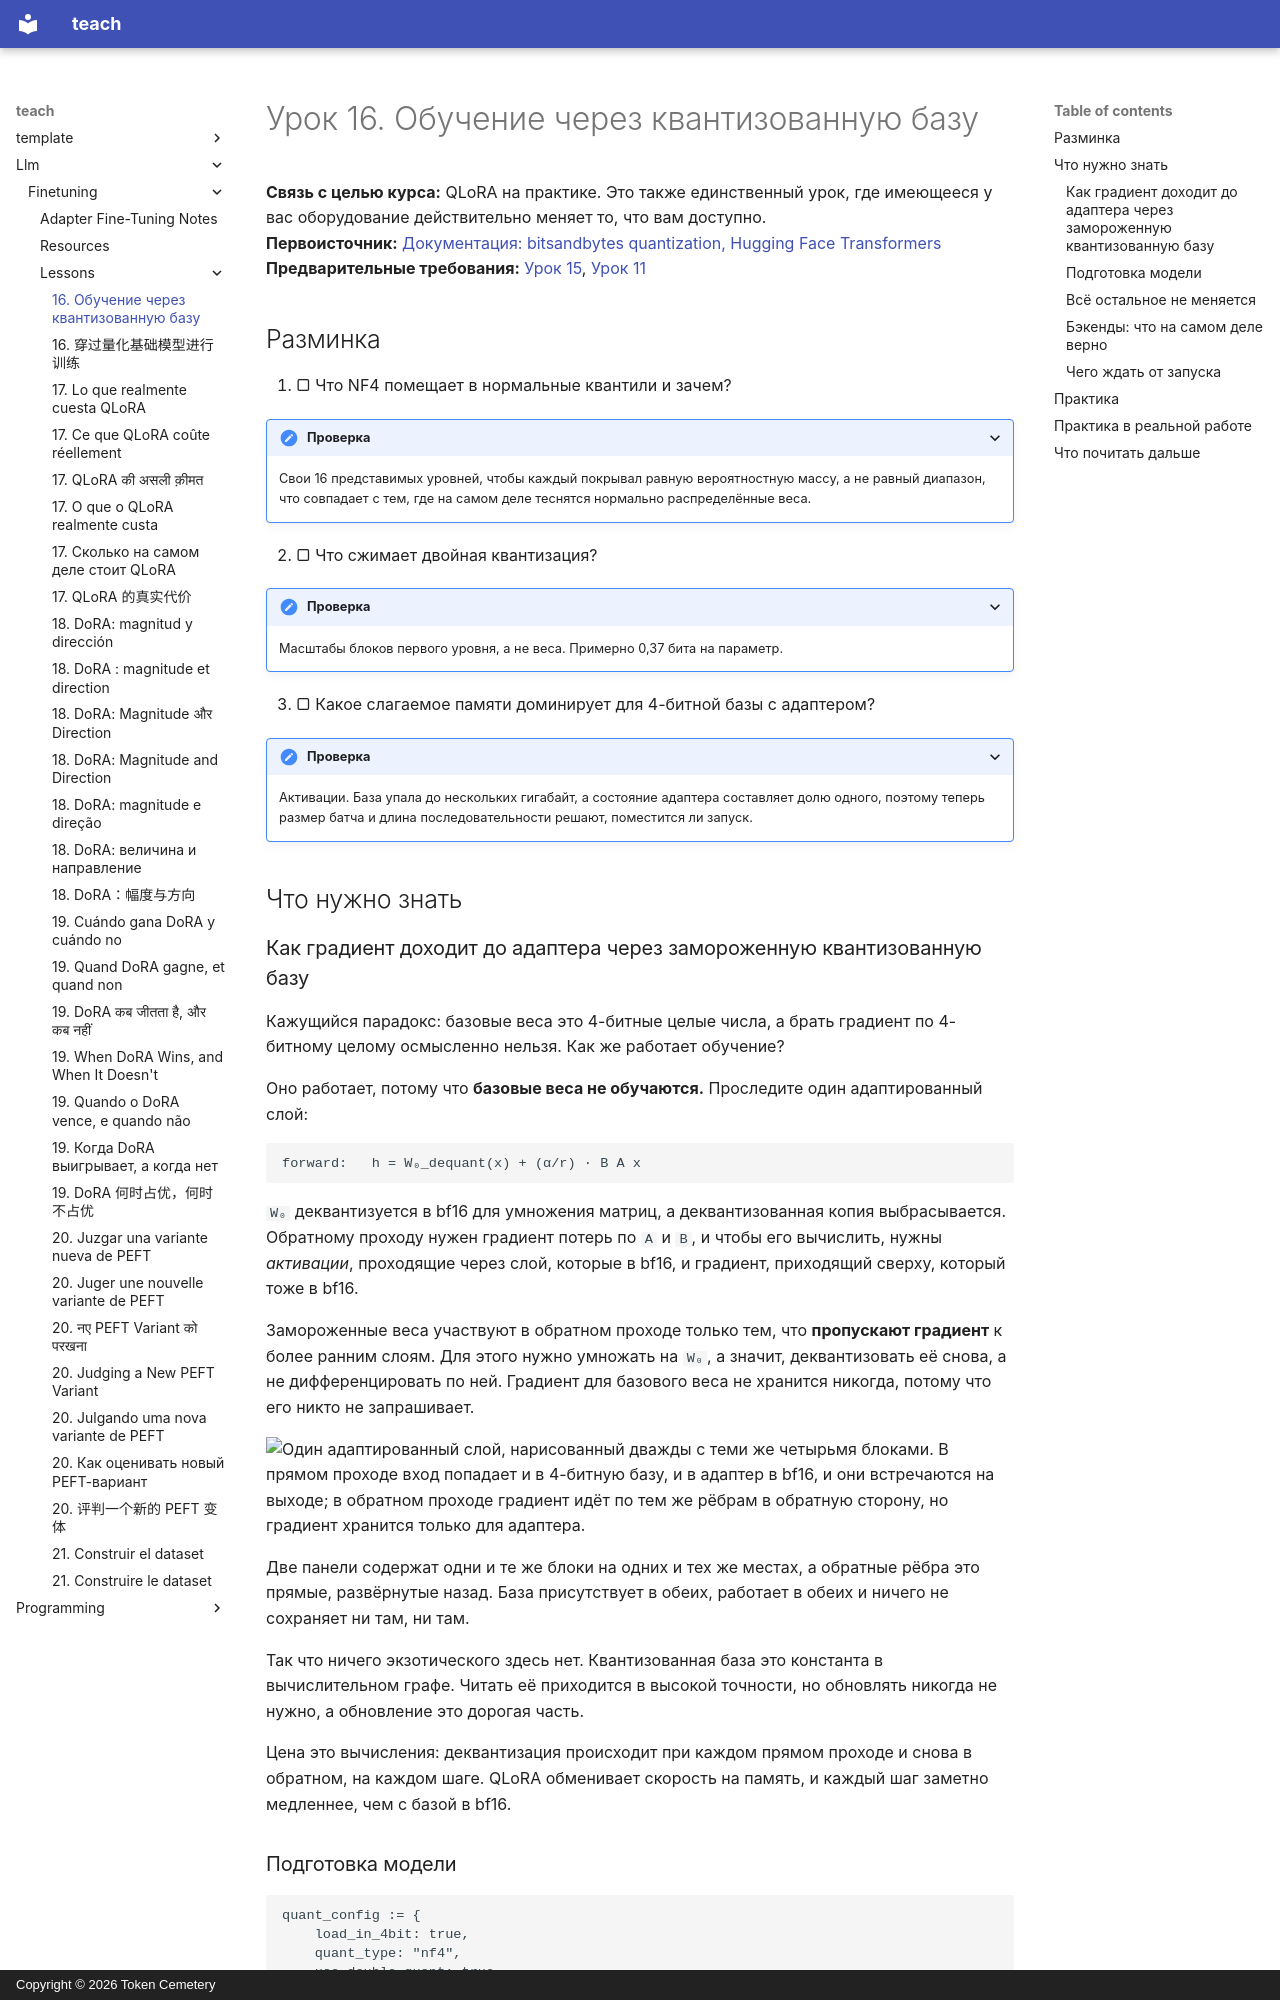

repository: TokenCemetery/teach · page: llm/finetuning/lessons/0016-training-through-a-quantized-base.ru/index.html · generator: mkdocs · copyright: Copyright © 2026 Token Cemetery

---
title: "16. Обучение через квантизованную базу"
description: "Как градиенты проходят через замороженные 4-битные веса"
type: lesson
---

# Урок 16. Обучение через квантизованную базу

**Связь с целью курса:** QLoRA на практике. Это также единственный урок, где имеющееся у вас оборудование действительно меняет то, что вам доступно.
**Первоисточник:** [Документация: bitsandbytes quantization, Hugging Face Transformers](https://huggingface.co/docs/transformers/main/en/quantization/bitsandbytes)
**Предварительные требования:** [Урок 15](0015-nf4-and-double-quantisation.md), [Урок 11](0011-your-first-adapter.md)

## Разминка

1. ▢ Что NF4 помещает в нормальные квантили и зачем?

<details markdown="1"><summary>Проверка</summary>

Свои 16 представимых уровней, чтобы каждый покрывал равную вероятностную массу, а не равный диапазон, что совпадает с тем, где на самом деле теснятся нормально распределённые веса.

</details>

2. ▢ Что сжимает двойная квантизация?

<details markdown="1"><summary>Проверка</summary>

Масштабы блоков первого уровня, а не веса. Примерно 0,37 бита на параметр.

</details>

3. ▢ Какое слагаемое памяти доминирует для 4-битной базы с адаптером?

<details markdown="1"><summary>Проверка</summary>

Активации. База упала до нескольких гигабайт, а состояние адаптера составляет долю одного, поэтому теперь размер батча и длина последовательности решают, поместится ли запуск.

</details>

## Что нужно знать

### Как градиент доходит до адаптера через замороженную квантизованную базу

Кажущийся парадокс: базовые веса это 4-битные целые числа, а брать градиент по 4-битному целому осмысленно нельзя. Как же работает обучение?

Оно работает, потому что **базовые веса не обучаются.** Проследите один адаптированный слой:

```text
forward:   h = W₀_dequant(x) + (α/r) · B A x
```

`W₀` деквантизуется в bf16 для умножения матриц, а деквантизованная копия выбрасывается. Обратному проходу нужен градиент потерь по `A` и `B`, и чтобы его вычислить, нужны *активации*, проходящие через слой, которые в bf16, и градиент, приходящий сверху, который тоже в bf16.

Замороженные веса участвуют в обратном проходе только тем, что **пропускают градиент** к более ранним слоям. Для этого нужно умножать на `W₀`, а значит, деквантизовать её снова, а не дифференцировать по ней. Градиент для базового веса не хранится никогда, потому что его никто не запрашивает.

![Один адаптированный слой, нарисованный дважды с теми же четырьмя блоками. В прямом проходе вход попадает и в 4-битную базу, и в адаптер в bf16, и они встречаются на выходе; в обратном проходе градиент идёт по тем же рёбрам в обратную сторону, но градиент хранится только для адаптера.](images/a-constant-in-the-graph.svg)

Две панели содержат одни и те же блоки на одних и тех же местах, а обратные рёбра это прямые, развёрнутые назад. База присутствует в обеих, работает в обеих и ничего не сохраняет ни там, ни там.

Так что ничего экзотического здесь нет. Квантизованная база это константа в вычислительном графе. Читать её приходится в высокой точности, но обновлять никогда не нужно, а обновление это дорогая часть.

Цена это вычисления: деквантизация происходит при каждом прямом проходе и снова в обратном, на каждом шаге. QLoRA обменивает скорость на память, и каждый шаг заметно медленнее, чем с базой в bf16.
